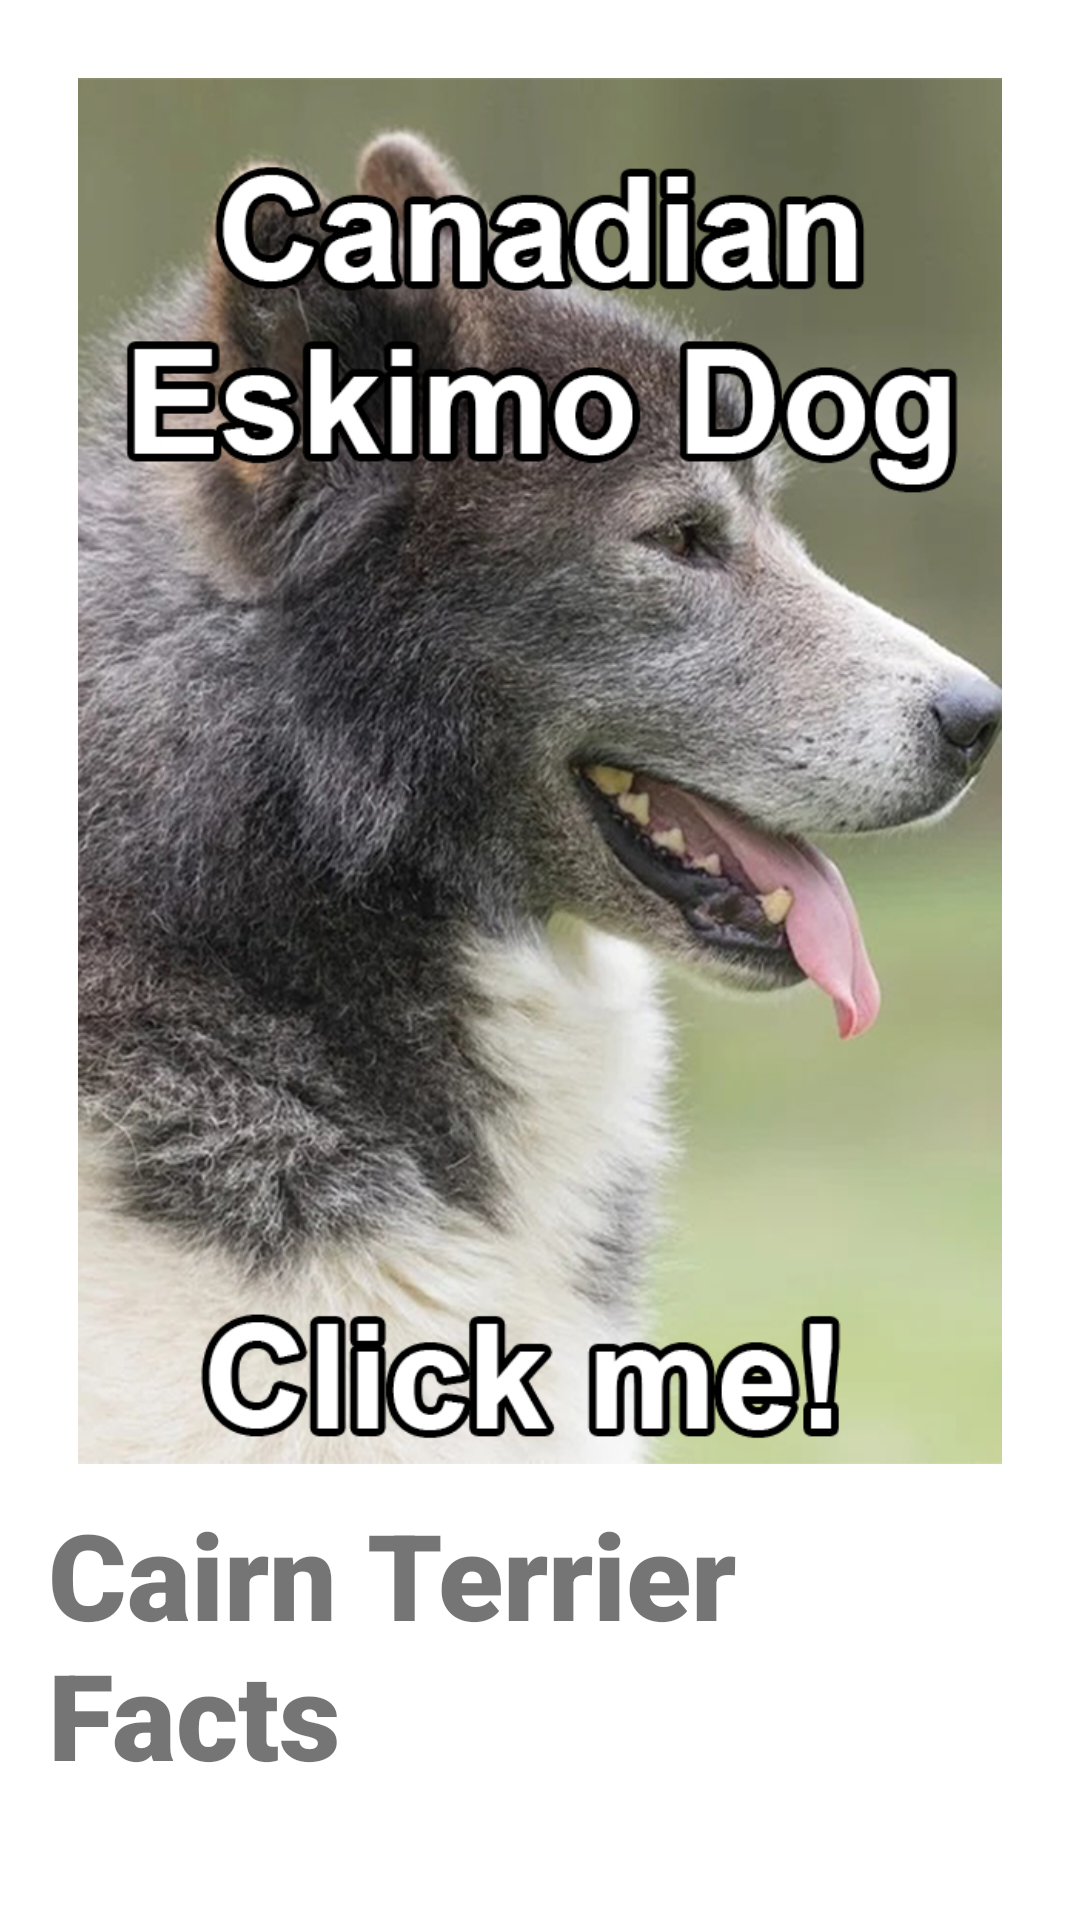

The Android layout XML behind this screen, and the referenced resources:
<!-- AndroidManifest.xml: application theme Theme.Practical2Practice -->
<!-- res/layout/activity_dog_info_page.xml -->
<?xml version="1.0" encoding="utf-8"?>
<LinearLayout xmlns:android="http://schemas.android.com/apk/res/android"
    xmlns:app="http://schemas.android.com/apk/res-auto"
    android:layout_width="match_parent"
    android:layout_height="match_parent"
    android:orientation="vertical"
    android:padding="16dp">


    <ImageView
        android:id="@+id/imageViewReplace"
        android:layout_width="match_parent"
        android:layout_height="wrap_content"
        android:adjustViewBounds="true"
        android:cropToPadding="false"
        android:padding="10dp"
        android:scaleType="fitXY"
        app:srcCompat="@drawable/imgbtn_canadian_eskimo" />

    <TextView
        android:id="@+id/textViewFacts"
        android:layout_width="match_parent"
        android:layout_height="wrap_content"
        android:fontFamily="sans-serif-black"
        android:text="Cairn Terrier Facts"
        android:textSize="40dp" />


</LinearLayout>
<!-- resources referenced by this layout -->
<resources>
  <!-- drawable imgbtn_canadian_eskimo: jpg bitmap (drawable-v24, 323749 bytes) -->
  <style name="Theme.Practical2Practice" parent="Theme.MaterialComponents.DayNight.DarkActionBar">
          
          <item name="colorPrimary">@color/purple_500</item>
          <item name="colorPrimaryVariant">@color/purple_700</item>
          <item name="colorOnPrimary">@color/white</item>
          
          <item name="colorSecondary">@color/teal_200</item>
          <item name="colorSecondaryVariant">@color/teal_700</item>
          <item name="colorOnSecondary">@color/black</item>
          
          <item name="android:statusBarColor" tools:targetApi="l">?attr/colorPrimaryVariant</item>
          
      </style>
  <!-- not gathered from this repository: default colours our renderer supplied (Android Studio template values) -->
  <color name="purple_500">#FF6200EE</color>
  <color name="purple_700">#FF3700B3</color>
  <color name="teal_200">#FF03DAC5</color>
  <color name="teal_700">#FF018786</color>
  <color name="black">#FF000000</color>
  <color name="white">#FFFFFFFF</color>
</resources>
